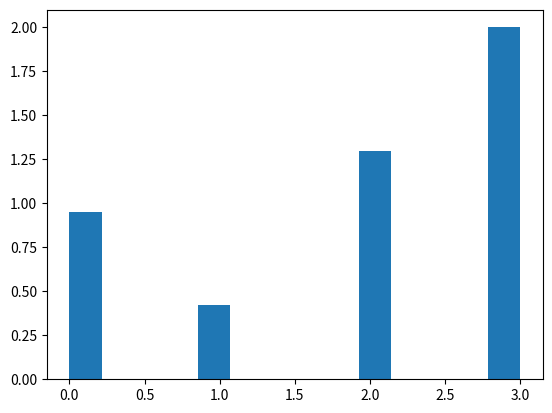

Source code (Python):
# import choice
import numpy as np
import matplotlib.pyplot as plt

# Using choice() method
gfg = np.random.choice(5, 1000, p =[0.2, 0.1, 0.3, 0.4, 0])

count, bins, ignored = plt.hist(gfg, 14, density = True)
plt.show()
